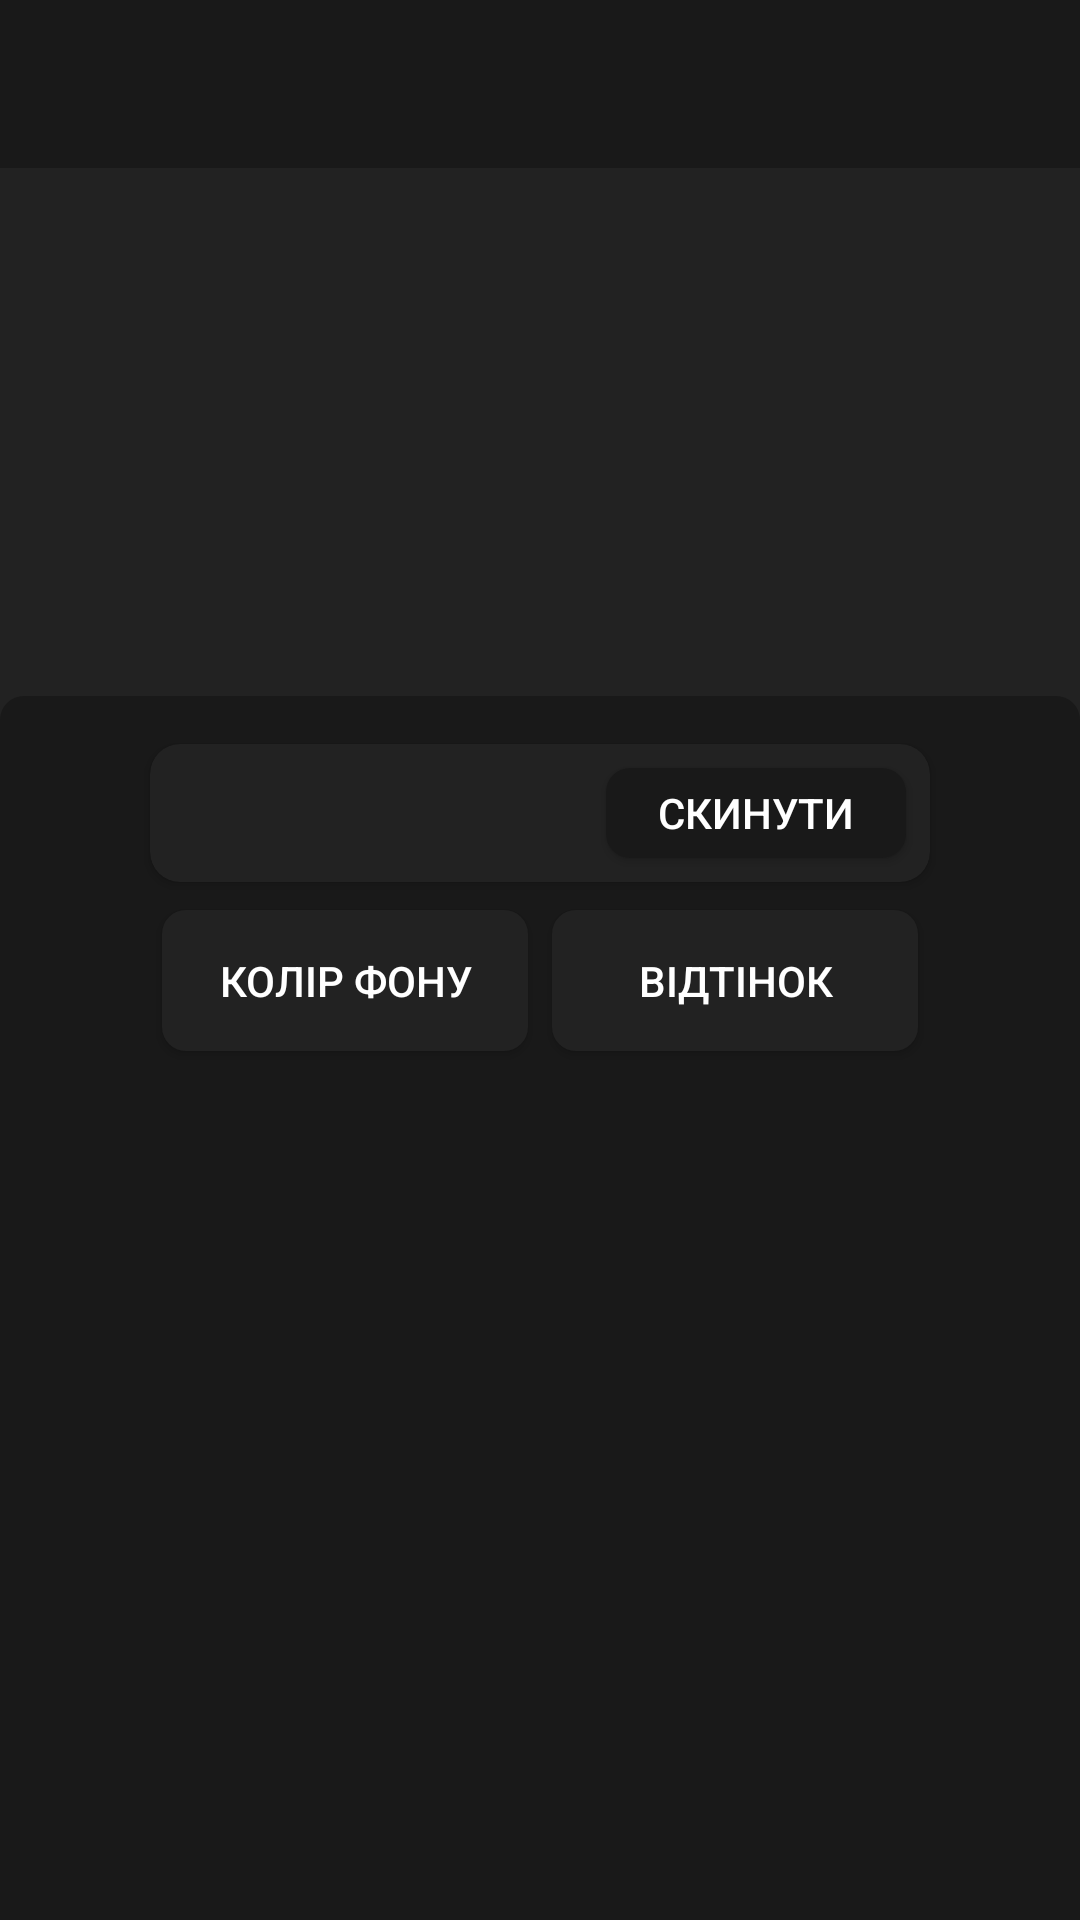

Write the Android layout XML for this screen, with the resource values it uses.
<!-- AndroidManifest.xml: application theme AppTheme -->
<!-- res/layout/activity_chat_settings.xml -->
<?xml version="1.0" encoding="utf-8"?>
<LinearLayout xmlns:android="http://schemas.android.com/apk/res/android"
    xmlns:app="http://schemas.android.com/apk/res-auto"
    xmlns:tools="http://schemas.android.com/tools"
    android:layout_width="match_parent"
    android:layout_height="match_parent"
    android:orientation="vertical"
    tools:context=".ui.settings.chats_settings.ChatSettingsActivity">

    <include
        android:id="@+id/toolbarContainer4"
        layout="@layout/toolbar_buttons"/>

    <androidx.recyclerview.widget.RecyclerView
        android:id="@+id/recyclerView2"
        android:layout_width="match_parent"
        android:layout_height="match_parent"
        android:layout_marginTop="8dp"
        android:layout_marginBottom="8dp"
        android:layout_weight="2"
        app:layout_constraintTop_toBottomOf="@+id/toolbarContainer4" />

    <LinearLayout
        android:layout_width="match_parent"
        android:layout_height="match_parent"
        android:orientation="vertical"
        android:layout_weight="1"
        android:background="@drawable/custom_message_panel_background"
        app:layout_constraintBottom_toBottomOf="parent"
        app:layout_constraintTop_toBottomOf="@+id/recyclerView2">

        <androidx.cardview.widget.CardView
            android:id="@+id/pre_Background"
            android:layout_width="match_parent"
            android:layout_height="wrap_content"
            android:layout_marginTop="16dp"
            android:layout_marginLeft="50dp"
            android:layout_marginRight="50dp"
            android:layout_marginBottom="65dp"
            app:cardBackgroundColor="@color/background_dark"
            app:cardCornerRadius="10dp">

            <Button
                android:id="@+id/resetButton"
                android:layout_width="100dp"
                android:layout_height="30dp"
                android:textColor="@color/white"
                android:layout_gravity="right|top"
                android:layout_margin="8dp"
                android:background="@drawable/custom_messages_list_item"
                android:text="Скинути" />

            <ImageView
                android:id="@+id/pre_Image"
                android:layout_width="wrap_content"
                android:layout_height="wrap_content"
                android:scaleType="centerCrop"
                app:srcCompat="@drawable/pattern23" />
        </androidx.cardview.widget.CardView>

        <LinearLayout
            android:layout_width="match_parent"
            android:layout_height="55dp"
            android:layout_marginLeft="50dp"
            android:layout_marginRight="50dp"
            android:layout_marginTop="-60dp"
            android:gravity="center"
            android:orientation="horizontal">

            <Button
                android:id="@+id/bgColorButton"
                android:layout_width="wrap_content"
                android:layout_height="wrap_content"
                android:layout_weight="1"
                android:layout_margin="4dp"
                android:textColor="@color/white"
                android:background="@drawable/custom_friends_list_item"
                android:text="Колір фону" />

            <Button
                android:id="@+id/tintColorButton"
                android:layout_width="wrap_content"
                android:layout_height="wrap_content"
                android:layout_weight="1"
                android:layout_margin="4dp"
                android:textColor="@color/white"
                android:background="@drawable/custom_friends_list_item"
                android:text="Відтінок" />
        </LinearLayout>
    </LinearLayout>

</LinearLayout>
<!-- res/layout/toolbar_buttons.xml (included above) -->
<?xml version="1.0" encoding="utf-8"?>
<com.google.android.material.appbar.AppBarLayout
    xmlns:android="http://schemas.android.com/apk/res/android"
    xmlns:app="http://schemas.android.com/apk/res-auto"
    android:id="@+id/appbar2"
    android:layout_width="match_parent"
    android:layout_height="wrap_content"
    android:fitsSystemWindows="true">

    <androidx.appcompat.widget.Toolbar
        android:id="@+id/toolbar2"
        style="@style/BaseToolbarStyle"
        android:layout_width="match_parent"
        android:layout_height="?attr/actionBarSize"
        android:background="@color/background_toolbar"
        app:layout_scrollFlags="scroll|enterAlways">


        <ImageButton
            android:id="@+id/toolbar2_save_button"
            android:layout_width="?attr/actionBarSize"
            android:layout_height="match_parent"
            android:tint="@color/lime"
            android:indeterminateTintMode="src_in"
            android:layout_gravity="right"
            android:clickable="true"
            android:focusable="true"
            android:visibility="gone"
            android:layout_marginEnd="8dp"
            android:foreground="@drawable/navigator_button_ripple_effect"
            android:background="@color/transparent"
            app:srcCompat="@drawable/ic_done_black_24dp" />

    </androidx.appcompat.widget.Toolbar>




</com.google.android.material.appbar.AppBarLayout>
<!-- resources referenced by this layout -->
<resources>
  <color name="background_dark">#222222</color>
  <color name="background_toolbar">#191919</color>
  <color name="lime">#32CD32</color>
  <color name="transparent">#00FFFFFF</color>
  <color name="white">#FFFFFF</color>
  <!-- drawable custom_friends_list_item (drawable) -->
  <?xml version="1.0" encoding="utf-8"?>
  <shape xmlns:android="http://schemas.android.com/apk/res/android">
  
      <solid android:color="@color/background_dark" />
      <corners android:radius="8dp" />
  
  </shape>
  <!-- drawable custom_message_panel_background (drawable) -->
  <?xml version="1.0" encoding="utf-8"?>
  <shape xmlns:android="http://schemas.android.com/apk/res/android">
  
      <solid android:color="@color/message_panel_background_dark" />
      <corners android:topLeftRadius="8dp"
              android:topRightRadius="8dp"
              android:bottomRightRadius="0dp"
              android:bottomLeftRadius="0dp"/>
  
  </shape>
  <!-- drawable custom_messages_list_item (drawable) -->
  <?xml version="1.0" encoding="utf-8"?>
  <shape xmlns:android="http://schemas.android.com/apk/res/android">
  
      <solid android:color="@color/background_toolbar" />
      <corners android:radius="8dp" />
  
  </shape>
  <!-- drawable navigator_button_ripple_effect (drawable) -->
  <?xml version="1.0" encoding="utf-8"?>
  <ripple xmlns:android="http://schemas.android.com/apk/res/android"
      android:color="?android:attr/colorControlHighlight">
      <item android:id="@android:id/mask">
          <shape android:shape="rectangle">
              <solid android:color="#000000" />
              <corners android:radius="50dp"/>
          </shape>
      </item>
  </ripple>
  <style name="BaseToolbarStyle">
          <item name="popupTheme">@style/ThemeOverlay.AppCompat.Light</item>
          <item name="android:theme">@style/BaseToolbarTheme</item>
          <item name="titleTextAppearance">@style/CustomTitleTextAppearance</item>
      </style>
  <style name="AppTheme" parent="Theme.AppCompat.Light.NoActionBar">
          <item name="colorPrimary">@color/background_toolbar</item>
          <item name="colorPrimaryDark">@color/background_toolbar</item>
  
          <item name="android:windowBackground">@color/background_dark</item>
      </style>
  <color name="message_panel_background_dark">#191919</color>
  <style name="BaseToolbarTheme">
          <item name="android:textColorPrimary">@color/toolbarTextPrimary</item>
          <item name="android:textColorSecondary">@color/toolbarTextSecondary</item>
      </style>
  <style name="CustomTitleTextAppearance" parent="TextAppearance.Widget.AppCompat.Toolbar.Title">
          <item name="android:fontFamily">sans-serif-light</item>
          <item name="android:textSize">22sp</item>
          <item name="android:textColor">@color/toolbarTextPrimary</item>
          <item name="android:textStyle">bold</item>
      </style>
  <color name="toolbarTextPrimary">@color/white</color>
  <color name="toolbarTextSecondary">@color/white</color>
</resources>
